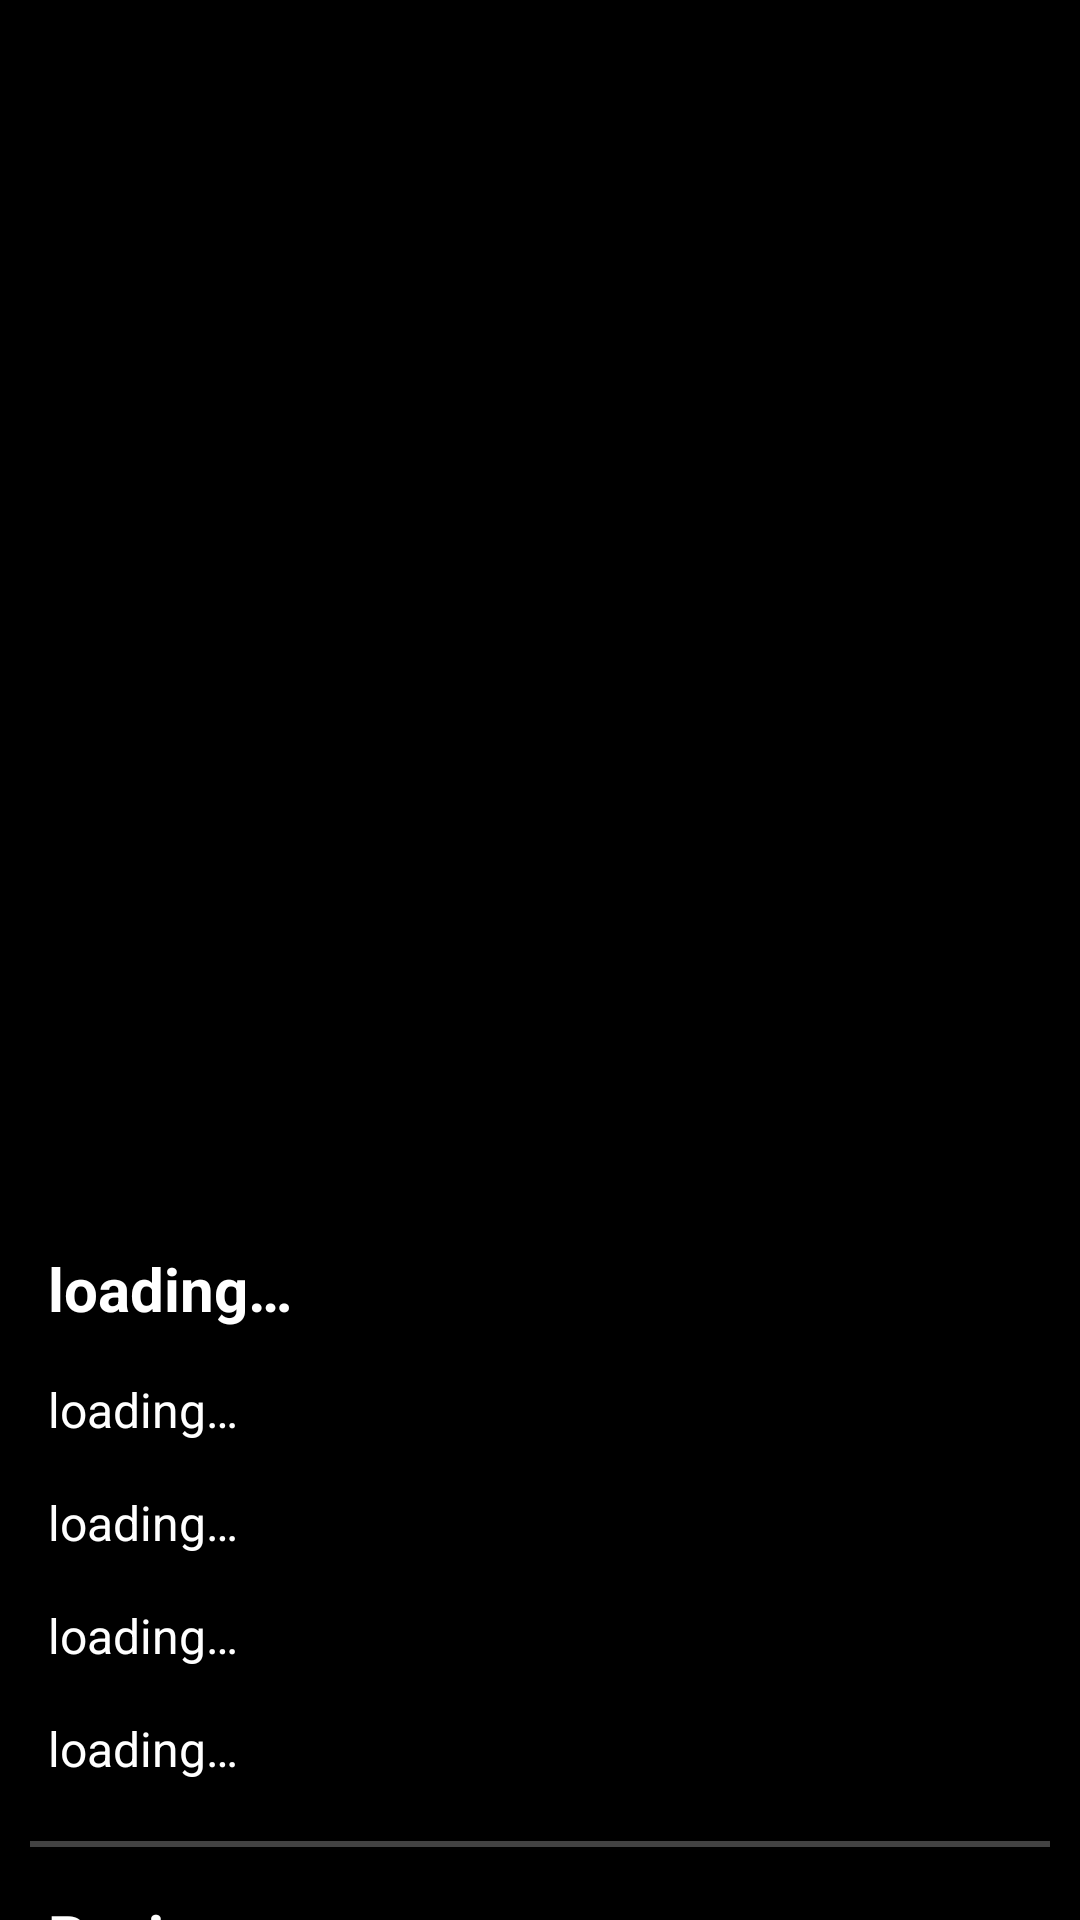

Here is an Android app screen rendered from its layout file. Give the layout XML and the strings, colors and styles it references.
<!-- AndroidManifest.xml: application theme Theme.MovieDemo -->
<!-- res/layout/activity_movie_details.xml -->
<?xml version="1.0" encoding="utf-8"?>
<androidx.constraintlayout.widget.ConstraintLayout xmlns:android="http://schemas.android.com/apk/res/android"
    xmlns:app="http://schemas.android.com/apk/res-auto"
    xmlns:tools="http://schemas.android.com/tools"
    android:layout_width="match_parent"
    android:layout_height="match_parent"
    android:background="@color/black">

    <ImageView
        android:id="@+id/poster"
        android:layout_width="match_parent"
        android:layout_height="400dp"
        android:contentDescription="@string/movie_poster_image"
        app:layout_constraintEnd_toEndOf="parent"
        app:layout_constraintStart_toStartOf="parent"
        app:layout_constraintTop_toTopOf="parent" />

    <TextView
        android:id="@+id/title"
        android:layout_width="match_parent"
        android:layout_height="wrap_content"
        android:layout_marginStart="16dp"
        android:layout_marginTop="16dp"
        android:layout_marginEnd="16dp"
        android:gravity="start"
        android:maxLines="4"
        android:singleLine="false"
        android:text="@string/loading"
        android:textColor="@color/white"
        android:textSize="20sp"
        android:textStyle="bold"
        app:layout_constraintEnd_toEndOf="parent"
        app:layout_constraintStart_toStartOf="parent"
        app:layout_constraintTop_toBottomOf="@+id/poster" />

    <TextView
        android:id="@+id/releaseDate"
        android:layout_width="match_parent"
        android:layout_height="wrap_content"
        android:layout_marginStart="16dp"
        android:layout_marginTop="16dp"
        android:layout_marginEnd="16dp"
        android:gravity="start"
        android:maxLines="1"
        android:singleLine="false"
        android:text="@string/loading"
        android:textColor="@color/white"
        android:textSize="16sp"
        app:layout_constraintEnd_toEndOf="parent"
        app:layout_constraintStart_toStartOf="parent"
        app:layout_constraintTop_toBottomOf="@+id/title" />

    <TextView
        android:id="@+id/rating"
        android:layout_width="match_parent"
        android:layout_height="wrap_content"
        android:layout_marginStart="16dp"
        android:layout_marginTop="16dp"
        android:layout_marginEnd="16dp"
        android:gravity="start"
        android:maxLines="1"
        android:singleLine="false"
        android:text="@string/loading"
        android:textColor="@color/white"
        android:textSize="16sp"
        app:layout_constraintEnd_toEndOf="parent"
        app:layout_constraintStart_toStartOf="parent"
        app:layout_constraintTop_toBottomOf="@+id/releaseDate" />

    <TextView
        android:id="@+id/runtime"
        android:layout_width="match_parent"
        android:layout_height="wrap_content"
        android:layout_marginStart="16dp"
        android:layout_marginTop="16dp"
        android:layout_marginEnd="16dp"
        android:gravity="start"
        android:maxLines="1"
        android:singleLine="false"
        android:text="@string/loading"
        android:textColor="@color/white"
        android:textSize="16sp"
        app:layout_constraintEnd_toEndOf="parent"
        app:layout_constraintStart_toStartOf="parent"
        app:layout_constraintTop_toBottomOf="@+id/rating" />

    <TextView
        android:id="@+id/overview"
        android:layout_width="match_parent"
        android:layout_height="wrap_content"
        android:layout_marginStart="16dp"
        android:layout_marginTop="16dp"
        android:layout_marginEnd="16dp"
        android:gravity="start"
        android:maxLines="10"
        android:singleLine="false"
        android:text="@string/loading"
        android:textColor="@color/white"
        android:textSize="16sp"
        app:layout_constraintEnd_toEndOf="parent"
        app:layout_constraintStart_toStartOf="parent"
        app:layout_constraintTop_toBottomOf="@+id/runtime" />

    <View
        android:id="@+id/line1"
        android:layout_width="match_parent"
        android:layout_height="2dp"
        android:layout_marginStart="10dp"
        android:layout_marginTop="20dp"
        android:layout_marginEnd="10dp"
        android:background="@color/cardview_dark_background"
        app:layout_constraintEnd_toEndOf="parent"
        app:layout_constraintStart_toStartOf="parent"
        app:layout_constraintTop_toBottomOf="@+id/overview" />

    <TextView
        android:id="@+id/reviews"
        android:layout_width="match_parent"
        android:layout_height="wrap_content"
        android:layout_marginStart="16dp"
        android:layout_marginTop="16dp"
        android:layout_marginEnd="16dp"
        android:gravity="start"
        android:text="@string/reviews"
        android:textColor="@color/white"
        android:textSize="20sp"
        android:textStyle="bold"
        app:layout_constraintEnd_toEndOf="parent"
        app:layout_constraintStart_toStartOf="parent"
        app:layout_constraintTop_toBottomOf="@+id/line1" />

    <androidx.recyclerview.widget.RecyclerView
        android:id="@+id/recyclerViewReviews"
        android:layout_width="match_parent"
        android:layout_height="wrap_content"
        android:layout_marginStart="20dp"
        android:layout_marginTop="16dp"
        android:layout_marginEnd="20dp"
        android:orientation="horizontal"
        app:layoutManager="androidx.recyclerview.widget.LinearLayoutManager"
        app:layout_constraintEnd_toEndOf="parent"
        app:layout_constraintStart_toStartOf="parent"
        app:layout_constraintTop_toBottomOf="@+id/reviews"
        tools:layoutManager="androidx.recyclerview.widget.LinearLayoutManager"
        tools:listitem="@layout/item_reviews"
        tools:orientation="horizontal" />

    <View
        android:id="@+id/line2"
        android:layout_width="match_parent"
        android:layout_height="2dp"
        android:layout_marginStart="10dp"
        android:layout_marginTop="20dp"
        android:layout_marginEnd="10dp"
        android:background="@color/cardview_dark_background"
        app:layout_constraintEnd_toEndOf="parent"
        app:layout_constraintStart_toStartOf="parent"
        app:layout_constraintTop_toBottomOf="@+id/recyclerViewReviews" />

    <TextView
        android:id="@+id/cast"
        android:layout_width="match_parent"
        android:layout_height="wrap_content"
        android:layout_marginStart="16dp"
        android:layout_marginTop="16dp"
        android:layout_marginEnd="16dp"
        android:gravity="start"
        android:text="@string/cast"
        android:textColor="@color/white"
        android:textSize="20sp"
        android:textStyle="bold"
        app:layout_constraintEnd_toEndOf="parent"
        app:layout_constraintStart_toStartOf="parent"
        app:layout_constraintTop_toBottomOf="@+id/line2" />

    <androidx.recyclerview.widget.RecyclerView
        android:id="@+id/recyclerViewCast"
        android:layout_width="match_parent"
        android:layout_height="wrap_content"
        android:layout_marginStart="20dp"
        android:layout_marginTop="16dp"
        android:layout_marginEnd="20dp"
        android:orientation="horizontal"
        app:layoutManager="androidx.recyclerview.widget.LinearLayoutManager"
        app:layout_constraintEnd_toEndOf="parent"
        app:layout_constraintStart_toStartOf="parent"
        app:layout_constraintTop_toBottomOf="@+id/cast"
        tools:layoutManager="androidx.recyclerview.widget.LinearLayoutManager"
        tools:listitem="@layout/item_casts"
        tools:orientation="horizontal" />

    <View
        android:id="@+id/line3"
        android:layout_width="match_parent"
        android:layout_height="2dp"
        android:layout_marginStart="10dp"
        android:layout_marginTop="20dp"
        android:layout_marginEnd="10dp"
        android:background="@color/cardview_dark_background"
        app:layout_constraintEnd_toEndOf="parent"
        app:layout_constraintStart_toStartOf="parent"
        app:layout_constraintTop_toBottomOf="@+id/recyclerViewCast" />

    <TextView
        android:id="@+id/similar"
        android:layout_width="match_parent"
        android:layout_height="wrap_content"
        android:layout_marginStart="16dp"
        android:layout_marginTop="16dp"
        android:layout_marginEnd="16dp"
        android:gravity="start"
        android:text="@string/similar"
        android:textColor="@color/white"
        android:textSize="20sp"
        android:textStyle="bold"
        app:layout_constraintEnd_toEndOf="parent"
        app:layout_constraintStart_toStartOf="parent"
        app:layout_constraintTop_toBottomOf="@+id/line3" />

    <androidx.recyclerview.widget.RecyclerView
        android:id="@+id/recyclerViewSimilar"
        android:layout_width="match_parent"
        android:layout_height="wrap_content"
        android:layout_marginStart="20dp"
        android:layout_marginTop="16dp"
        android:layout_marginEnd="20dp"
        android:orientation="horizontal"
        app:layoutManager="androidx.recyclerview.widget.LinearLayoutManager"
        app:layout_constraintEnd_toEndOf="parent"
        app:layout_constraintStart_toStartOf="parent"
        app:layout_constraintTop_toBottomOf="@+id/similar"
        tools:layoutManager="androidx.recyclerview.widget.LinearLayoutManager"
        tools:listitem="@layout/item_similar"
        tools:orientation="horizontal" />

</androidx.constraintlayout.widget.ConstraintLayout>
<!-- res/layout/item_reviews.xml (included above) -->
<?xml version="1.0" encoding="utf-8"?>
<com.google.android.material.card.MaterialCardView xmlns:android="http://schemas.android.com/apk/res/android"
    xmlns:app="http://schemas.android.com/apk/res-auto"
    android:id="@+id/cardView"
    android:layout_width="300dp"
    android:layout_height="wrap_content"
    android:layout_marginEnd="20dp"
    app:cardBackgroundColor="@color/black"
    app:cardCornerRadius="8dp"
    app:layout_constraintEnd_toEndOf="parent"
    app:layout_constraintStart_toStartOf="parent"
    app:layout_constraintTop_toTopOf="parent"
    app:strokeColor="@color/white"
    app:strokeWidth="1dp">

    <androidx.constraintlayout.widget.ConstraintLayout
        android:layout_width="match_parent"
        android:layout_height="match_parent">

        <TextView
            android:id="@+id/author"
            android:layout_width="match_parent"
            android:layout_height="wrap_content"
            android:layout_marginStart="16dp"
            android:layout_marginTop="16dp"
            android:layout_marginEnd="16dp"
            android:gravity="start"
            android:maxLines="4"
            android:singleLine="false"
            android:text="@string/loading"
            android:textColor="@color/white"
            android:textSize="18sp"
            android:textStyle="bold"
            app:layout_constraintEnd_toEndOf="parent"
            app:layout_constraintStart_toStartOf="parent"
            app:layout_constraintTop_toTopOf="parent" />

        <TextView
            android:id="@+id/reviewContent"
            android:layout_width="match_parent"
            android:layout_height="wrap_content"
            android:layout_marginStart="16dp"
            android:layout_marginTop="16dp"
            android:layout_marginEnd="16dp"
            android:layout_marginBottom="16dp"
            android:gravity="start"
            android:maxLines="50"
            android:singleLine="false"
            android:text="@string/loading"
            android:textColor="@color/white"
            android:textSize="16sp"
            app:layout_constraintBottom_toBottomOf="parent"
            app:layout_constraintEnd_toEndOf="parent"
            app:layout_constraintStart_toStartOf="parent"
            app:layout_constraintTop_toBottomOf="@+id/author" />

    </androidx.constraintlayout.widget.ConstraintLayout>

</com.google.android.material.card.MaterialCardView>
<!-- res/layout/item_casts.xml (included above) -->
<?xml version="1.0" encoding="utf-8"?>
<androidx.constraintlayout.widget.ConstraintLayout xmlns:android="http://schemas.android.com/apk/res/android"
    xmlns:app="http://schemas.android.com/apk/res-auto"
    android:layout_width="wrap_content"
    android:layout_height="wrap_content"
    android:layout_marginEnd="20dp"
    android:background="@color/black">

    <com.google.android.material.imageview.ShapeableImageView
        android:id="@+id/photo"
        android:layout_width="100dp"
        android:layout_height="100dp"
        android:background="@color/cardview_dark_background"
        app:layout_constraintStart_toStartOf="parent"
        app:layout_constraintTop_toTopOf="parent"
        app:shapeAppearanceOverlay="@style/roundedImageView" />

    <TextView
        android:id="@+id/title"
        android:layout_width="0dp"
        android:layout_height="wrap_content"
        android:layout_marginStart="4dp"
        android:layout_marginTop="10dp"
        android:gravity="start"
        android:maxLines="4"
        android:paddingBottom="16dp"
        android:singleLine="false"
        android:text="@string/loading"
        android:textColor="@color/white"
        android:textSize="14sp"
        app:layout_constraintEnd_toEndOf="@+id/photo"
        app:layout_constraintStart_toStartOf="parent"
        app:layout_constraintTop_toBottomOf="@+id/photo" />

</androidx.constraintlayout.widget.ConstraintLayout>
<!-- res/layout/item_similar.xml (included above) -->
<?xml version="1.0" encoding="utf-8"?>
<androidx.constraintlayout.widget.ConstraintLayout xmlns:android="http://schemas.android.com/apk/res/android"
    xmlns:app="http://schemas.android.com/apk/res-auto"
    android:layout_width="wrap_content"
    android:layout_height="wrap_content"
    android:layout_marginEnd="20dp"
    android:background="@color/black"
    android:clickable="true"
    android:focusable="true"
    android:foreground="?android:attr/selectableItemBackground">

    <com.google.android.material.imageview.ShapeableImageView
        android:id="@+id/photo"
        android:layout_width="152dp"
        android:layout_height="228dp"
        android:background="@color/cardview_dark_background"
        app:layout_constraintStart_toStartOf="parent"
        app:layout_constraintTop_toTopOf="parent"
        app:shapeAppearanceOverlay="@style/roundedImageView" />

    <TextView
        android:id="@+id/title"
        android:layout_width="0dp"
        android:layout_height="wrap_content"
        android:layout_marginStart="4dp"
        android:layout_marginTop="10dp"
        android:gravity="start"
        android:maxLines="4"
        android:singleLine="false"
        android:text="@string/loading"
        android:textColor="@color/white"
        android:textSize="16sp"
        app:layout_constraintEnd_toEndOf="@+id/photo"
        app:layout_constraintStart_toStartOf="parent"
        app:layout_constraintTop_toBottomOf="@+id/photo" />

</androidx.constraintlayout.widget.ConstraintLayout>
<!-- resources referenced by this layout -->
<resources>
  <string name="cast">Cast</string>
  <string name="loading">loading…</string>
  <string name="movie_poster_image">Movie Poster Image</string>
  <string name="reviews">Reviews</string>
  <string name="similar">Similar</string>
  <style name="roundedImageView" parent="">
          <item name="cornerFamily">rounded</item>
          <item name="cornerSize">8dp</item>
      </style>
  <style name="Theme.MovieDemo" parent="Theme.MaterialComponents.DayNight.NoActionBar">
          
          <item name="colorPrimary">@color/purple_500</item>
          <item name="colorPrimaryVariant">@color/purple_700</item>
          <item name="colorOnPrimary">@color/white</item>
          
          <item name="colorSecondary">@color/teal_200</item>
          <item name="colorSecondaryVariant">@color/teal_700</item>
          <item name="colorOnSecondary">@color/black</item>
          
          <item name="android:statusBarColor">@color/black</item>
          
      </style>
  <!-- not gathered from this repository: default colours our renderer supplied (Android Studio template values) -->
  <color name="purple_500">#FF6200EE</color>
  <color name="purple_700">#FF3700B3</color>
  <color name="teal_200">#FF03DAC5</color>
  <color name="teal_700">#FF018786</color>
  <color name="black">#FF000000</color>
  <color name="white">#FFFFFFFF</color>
</resources>
